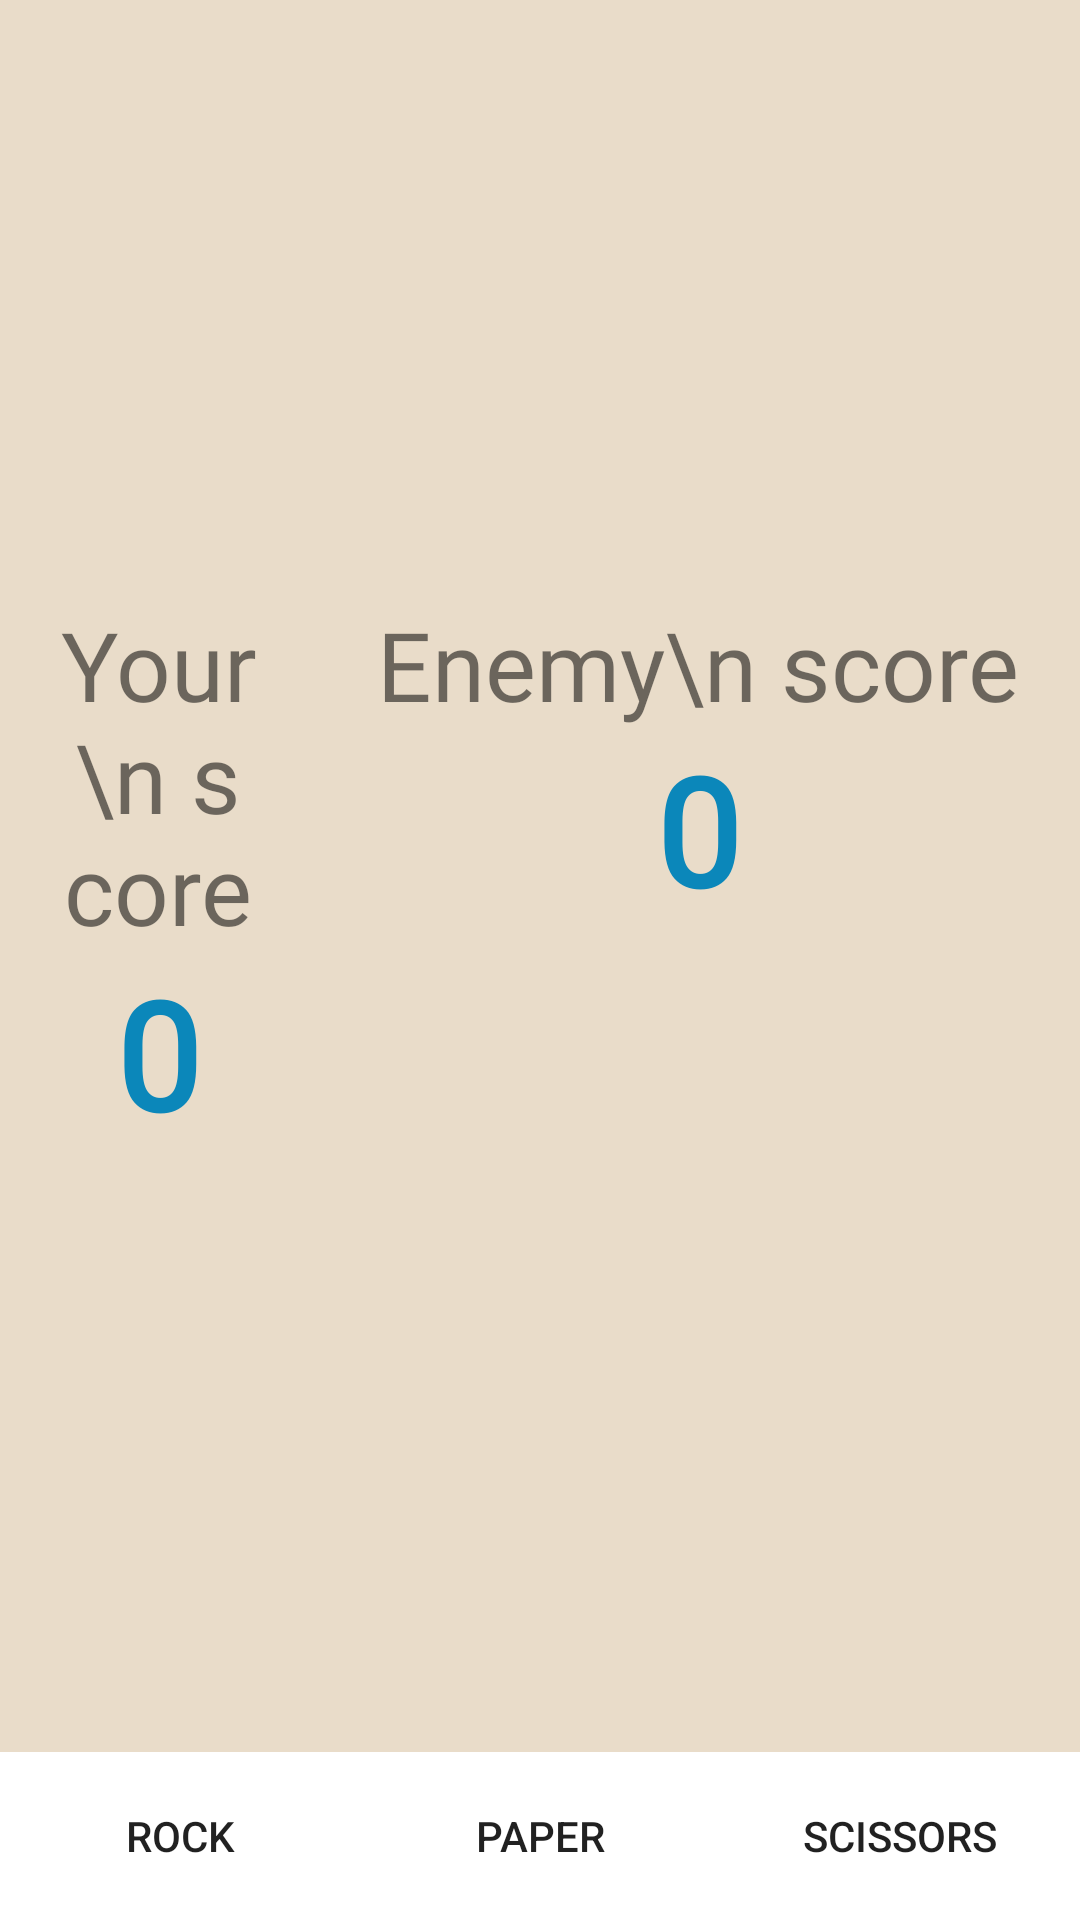

Here is an Android app screen rendered from its layout file. Give the layout XML and the strings, colors and styles it references.
<!-- AndroidManifest.xml: application theme Theme.AzuleneElement -->
<!-- res/layout/activity_game.xml -->
<?xml version="1.0" encoding="utf-8"?>
<androidx.constraintlayout.widget.ConstraintLayout xmlns:android="http://schemas.android.com/apk/res/android"
    xmlns:app="http://schemas.android.com/apk/res-auto"
    xmlns:tools="http://schemas.android.com/tools"
    android:layout_width="match_parent"
    android:layout_height="match_parent"
    tools:context=".white.Game"
    android:background="#e9dcc9">

    <LinearLayout
        android:id="@+id/linearLayout"
        android:layout_width="match_parent"
        android:layout_height="56dp"
        android:orientation="horizontal"
        app:layout_constraintBottom_toBottomOf="parent"
        app:layout_constraintEnd_toEndOf="parent"
        app:layout_constraintStart_toStartOf="parent">

        <Button
            android:id="@+id/button4"
            android:layout_width="wrap_content"
            android:layout_height="match_parent"
            android:layout_weight="1"
            android:background="#FFFFFF"
            android:onClick="rock"
            android:text="Rock" />

        <Button
            android:id="@+id/button3"
            android:layout_width="wrap_content"
            android:layout_height="match_parent"
            android:layout_weight="1"
            android:background="#FFFFFF"
            android:onClick="paper"
            android:text="Paper" />

        <Button
            android:id="@+id/button2"
            android:layout_width="wrap_content"
            android:layout_height="match_parent"
            android:layout_weight="1"
            android:background="#FFFFFF"
            android:onClick="scissors"
            android:text="Scissors" />
    </LinearLayout>

    <ImageView
        android:id="@+id/enemy_pic"
        android:layout_width="200dp"
        android:layout_height="180dp"
        android:layout_margin="40dp"
        android:src="@drawable/scissors"
        app:layout_constraintEnd_toEndOf="parent"
        app:layout_constraintStart_toStartOf="parent"
        app:layout_constraintTop_toTopOf="parent" />

    <ImageView
        android:id="@+id/player_pic"
        android:layout_width="200dp"
        android:layout_height="180dp"
        android:layout_margin="40dp"
        android:src="@drawable/scissors"
        app:layout_constraintBottom_toTopOf="@+id/linearLayout"
        app:layout_constraintEnd_toEndOf="parent"
        app:layout_constraintStart_toStartOf="parent" />

    <LinearLayout
        android:layout_width="wrap_content"
        android:layout_height="wrap_content"
        android:orientation="horizontal"
        app:layout_constraintTop_toBottomOf="@id/enemy_pic"
        app:layout_constraintBottom_toTopOf="@id/player_pic"
        app:layout_constraintStart_toStartOf="parent"
        app:layout_constraintEnd_toEndOf="parent">

        <LinearLayout
            android:id="@+id/ll_text"
            android:layout_width="wrap_content"
            android:layout_height="wrap_content"
            android:orientation="vertical"
            android:layout_margin="10dp"
            android:padding="10dp"
            app:layout_constraintTop_toTopOf="parent"
            app:layout_constraintEnd_toEndOf="parent"
            app:layout_constraintStart_toStartOf="parent"
            android:layout_weight="1">

            <TextView
                android:layout_width="wrap_content"
                android:layout_height="wrap_content"
                android:text="Your\n score"
                android:fontFamily="@font/open"
                android:gravity="center"
                android:textSize="32sp"/>

            <TextView
                android:id="@+id/player_score_text"
                android:layout_width="wrap_content"
                android:layout_height="wrap_content"
                android:text="0"
                android:fontFamily="@font/open"
                android:textColor="#0B87BA"
                android:textSize="50sp"
                android:textStyle="bold"
                android:layout_gravity="center"/>





        </LinearLayout>

    <LinearLayout
        android:id="@+id/ll_score"
        android:layout_width="wrap_content"
        android:layout_height="wrap_content"
        android:orientation="vertical"
        android:padding="10dp"
        android:layout_margin="10dp"
        app:layout_constraintTop_toBottomOf="@id/ll_text"
        app:layout_constraintStart_toStartOf="parent"
        app:layout_constraintEnd_toEndOf="parent"
       >
        <TextView
            android:layout_width="wrap_content"
            android:layout_height="wrap_content"
            android:text="Enemy\n score"
            android:fontFamily="@font/open"
            android:textSize="32sp"/>


        <TextView
            android:id="@+id/enemy_score_text"
            android:layout_width="wrap_content"
            android:layout_height="wrap_content"
            android:text="0"
            android:textColor="#0B87BA"
            android:textSize="50sp"
            android:fontFamily="@font/open"
            android:textStyle="bold"
            android:layout_gravity="center"
          />

    </LinearLayout>
    </LinearLayout>

</androidx.constraintlayout.widget.ConstraintLayout>
<!-- resources referenced by this layout -->
<resources>
  <style name="Theme.AzuleneElement" parent="Theme.MaterialComponents.DayNight.NoActionBar">
          
          <item name="colorPrimary">#037492</item>
          <item name="colorPrimaryVariant">@color/purple_700</item>
          <item name="colorOnPrimary">@color/white</item>
          
          <item name="colorSecondary">@color/teal_200</item>
          <item name="colorSecondaryVariant">@color/teal_700</item>
          <item name="colorOnSecondary">@color/black</item>
          
          <item name="android:statusBarColor" tools:targetApi="l">@color/black</item>
          
      </style>
  <!-- not gathered from this repository: default colours our renderer supplied (Android Studio template values) -->
  <color name="purple_700">#FF3700B3</color>
  <color name="teal_200">#FF03DAC5</color>
  <color name="teal_700">#FF018786</color>
  <color name="black">#FF000000</color>
  <color name="white">#FFFFFFFF</color>
</resources>
